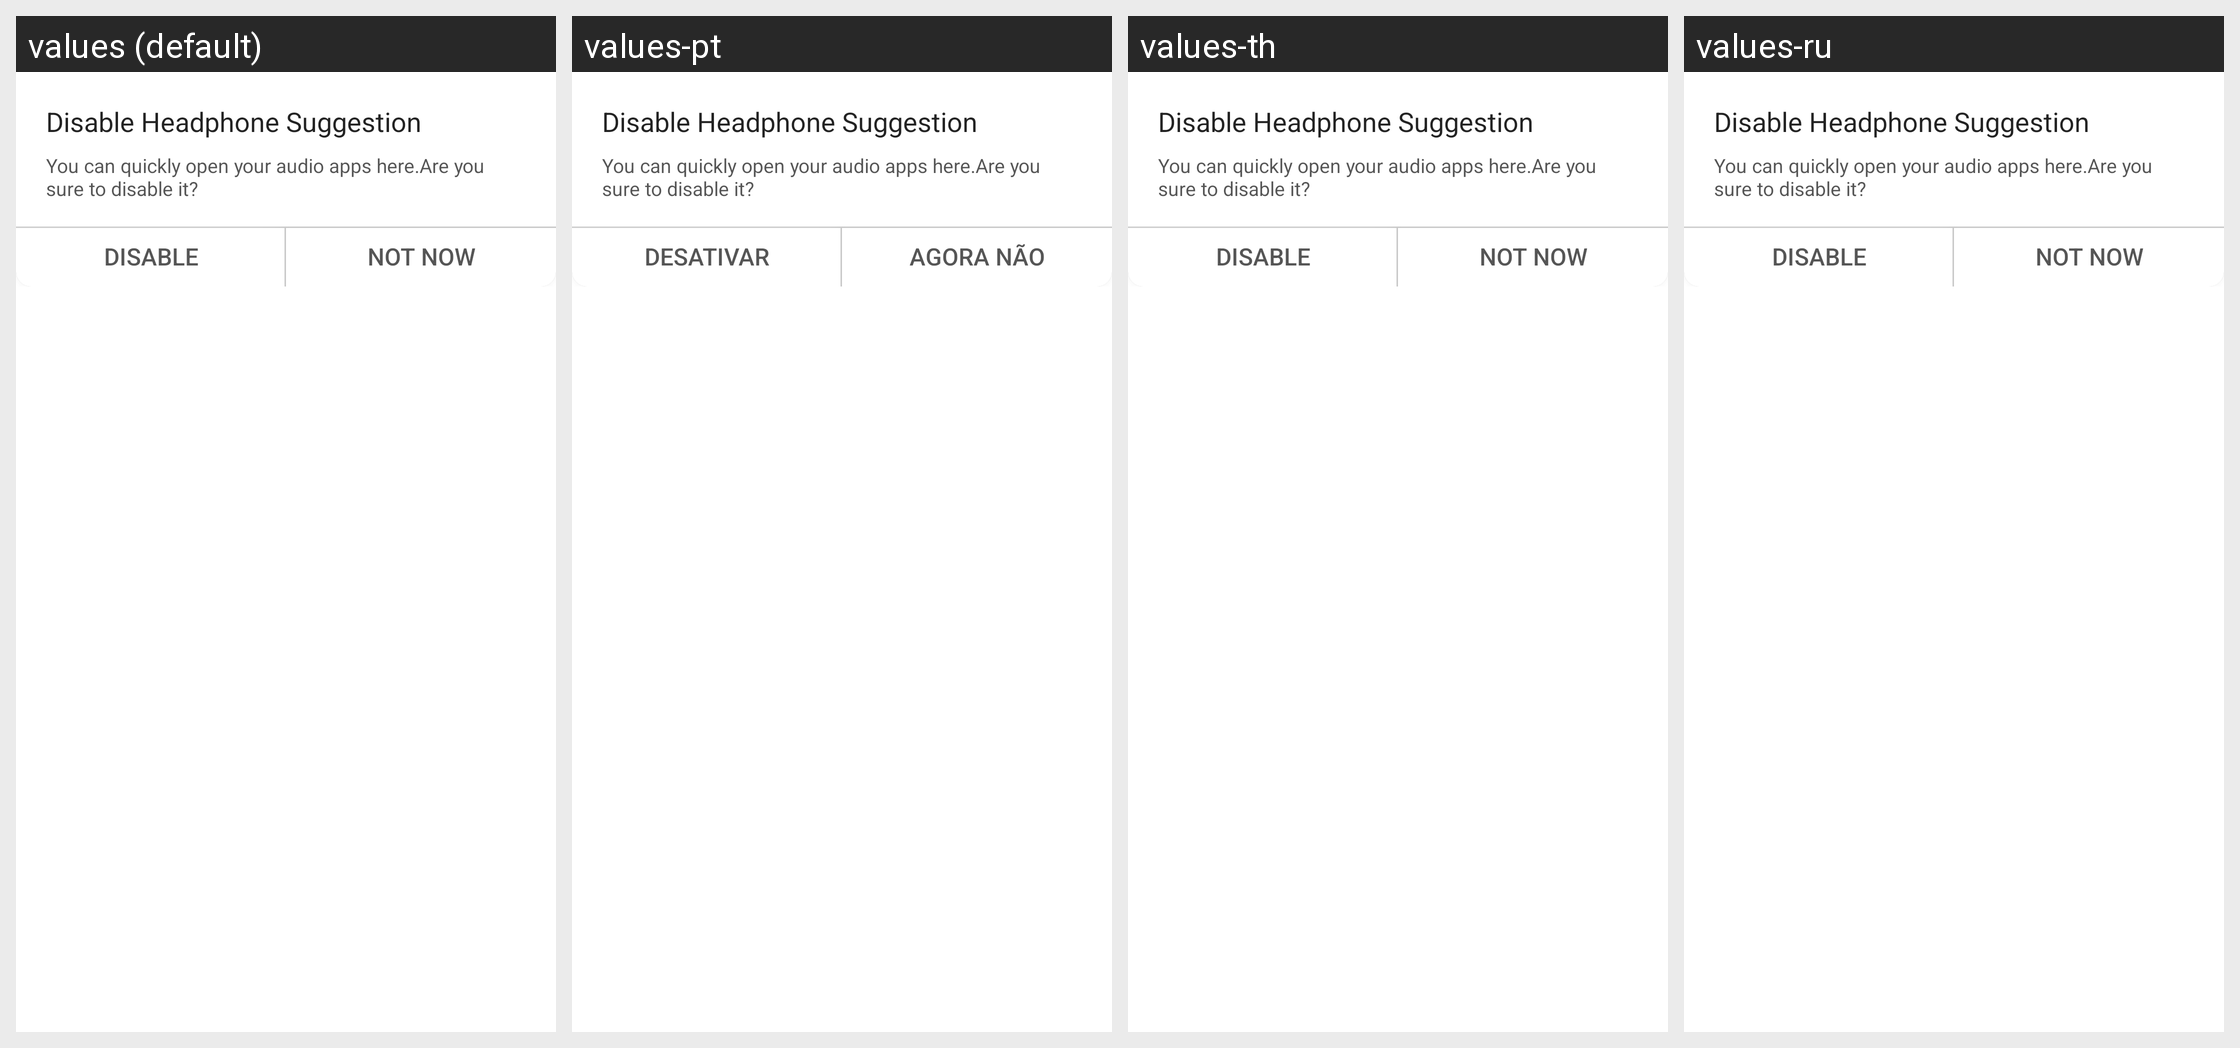

The same Android screen rendered under several of its app's locales, left to right. List the strings drawn on it with the default value and each locale's translation.
Android screen res/layout/headset_disable_suggestion_pop.xml rendered under 4 locales, left to right: values (default), values-pt, values-th, values-ru. Device: Nexus 5 (rendered at 1080×1920; each locale shown at half size, 540×960, under a caption strip naming it); theme Theme.MaterialComponents.DayNight.NoActionBar.
Other locales in the repository, not shown: values-ar, values-de, values-es, values-fr, values-hi, values-in, values-it, values-ja, values-ko, values-nl, values-tr, values-zh.
Strings drawn on this screen, with the default value and each locale's value (text and hints the layout hard-codes, and strings that could not be matched under every locale, appear in the picture but are not listed):

headset_disable_title
  values: Disable Headphone Suggestion
  values-pt: Disable Headphone Suggestion  [not translated; the default value is used]
  values-th: Disable Headphone Suggestion  [not translated; the default value is used]
  values-ru: Disable Headphone Suggestion  [not translated; the default value is used]

headset_disable_suggestion_detail
  values: You can quickly open your audio apps here.Are you sure to disable it?
  values-pt: You can quickly open your audio apps here.Are you sure to disable it?  [not translated; the default value is used]
  values-th: You can quickly open your audio apps here.Are you sure to disable it?  [not translated; the default value is used]
  values-ru: You can quickly open your audio apps here.Are you sure to disable it?  [not translated; the default value is used]

charging_module_alert_close
  values: Disable
  values-pt: Desativar
  values-th: Disable  [not translated; the default value is used]
  values-ru: Disable  [not translated; the default value is used]

charging_module_alert_cancel
  values: Not now
  values-pt: Agora não
  values-th: Not now  [not translated; the default value is used]
  values-ru: Not now  [not translated; the default value is used]
